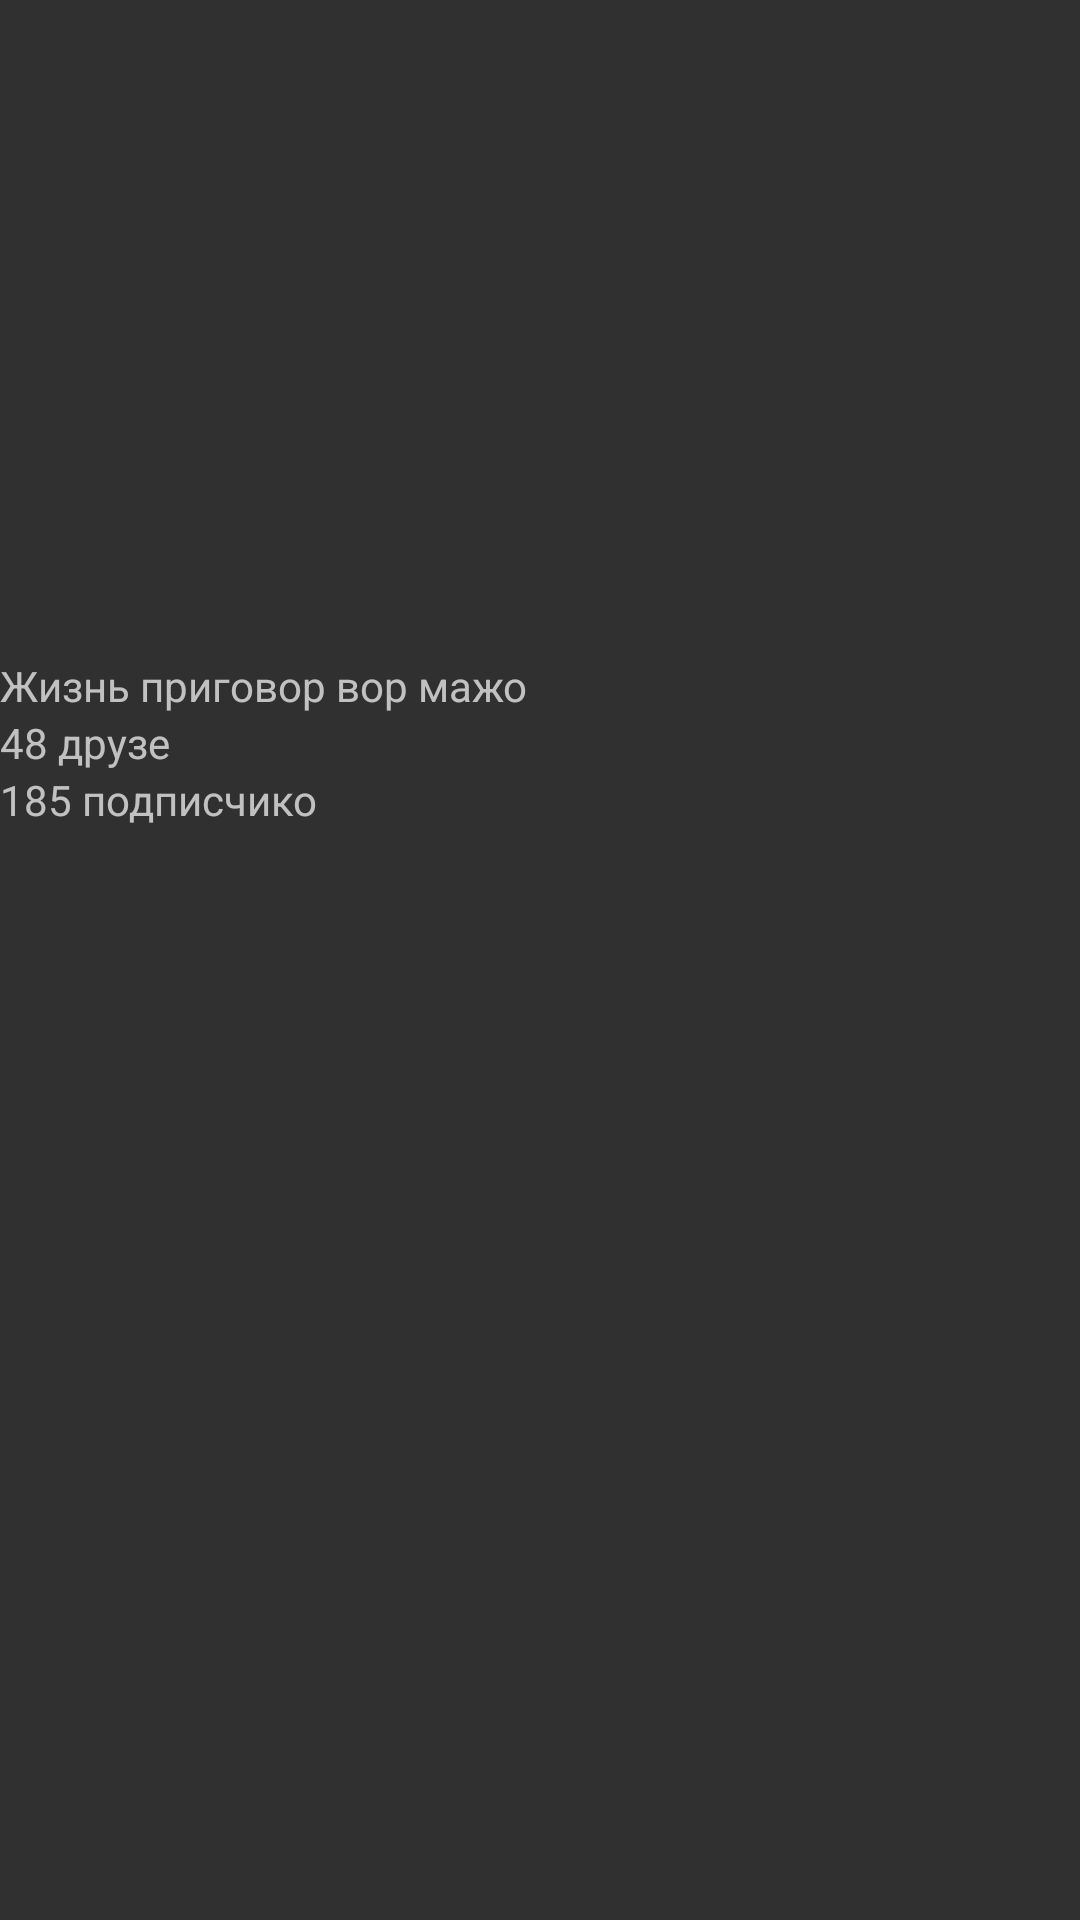

Here is an Android app screen rendered from its layout file. Give the layout XML and the strings, colors and styles it references.
<!-- AndroidManifest.xml: application theme Theme.AppCompat.NoActionBar -->
<!-- res/layout/activity_user_profile.xml -->
<?xml version="1.0" encoding="utf-8"?>
<RelativeLayout xmlns:android="http://schemas.android.com/apk/res/android"
    xmlns:app="http://schemas.android.com/apk/res-auto"
    xmlns:tools="http://schemas.android.com/tools"
    android:layout_width="match_parent"
    android:layout_height="match_parent"
    android:weightSum="1"
    tools:context="com.client.vk.roma.vkclient.userprofile.view.UserProfileActivity">

    <ImageView
        android:id="@+id/photo_profile_imageView"
        android:layout_width="match_parent"
        android:layout_height="200dp"
        app:srcCompat="@mipmap/ic_launcher" />

    <TextView
        android:id="@+id/name_profile_textView"
        android:layout_width="match_parent"
        android:layout_height="wrap_content"
        android:layout_below="@id/photo_profile_imageView" />

    <TextView
        android:id="@+id/status_profile_textView"
        android:layout_width="match_parent"
        android:layout_height="wrap_content"
        android:layout_below="@id/name_profile_textView"
        android:hint="Жизнь приговор вор мажо" />

    <TextView
        android:id="@+id/count_profile_friends_textView"
        android:layout_width="match_parent"
        android:layout_height="wrap_content"
        android:layout_below="@id/status_profile_textView"
        android:hint="48 друзе" />

    <TextView
        android:id="@+id/count_profile_subscribers_textView"
        android:layout_width="match_parent"
        android:layout_height="wrap_content"
        android:layout_below="@id/count_profile_friends_textView"
        android:hint="185 подписчико" />

    <TextView
        android:id="@+id/study_profile_textView"
        android:layout_width="match_parent"
        android:layout_height="wrap_content"
        android:layout_below="@id/count_profile_subscribers_textView"
        />

</RelativeLayout>
<!-- resources referenced by this layout -->
<resources>

</resources>
